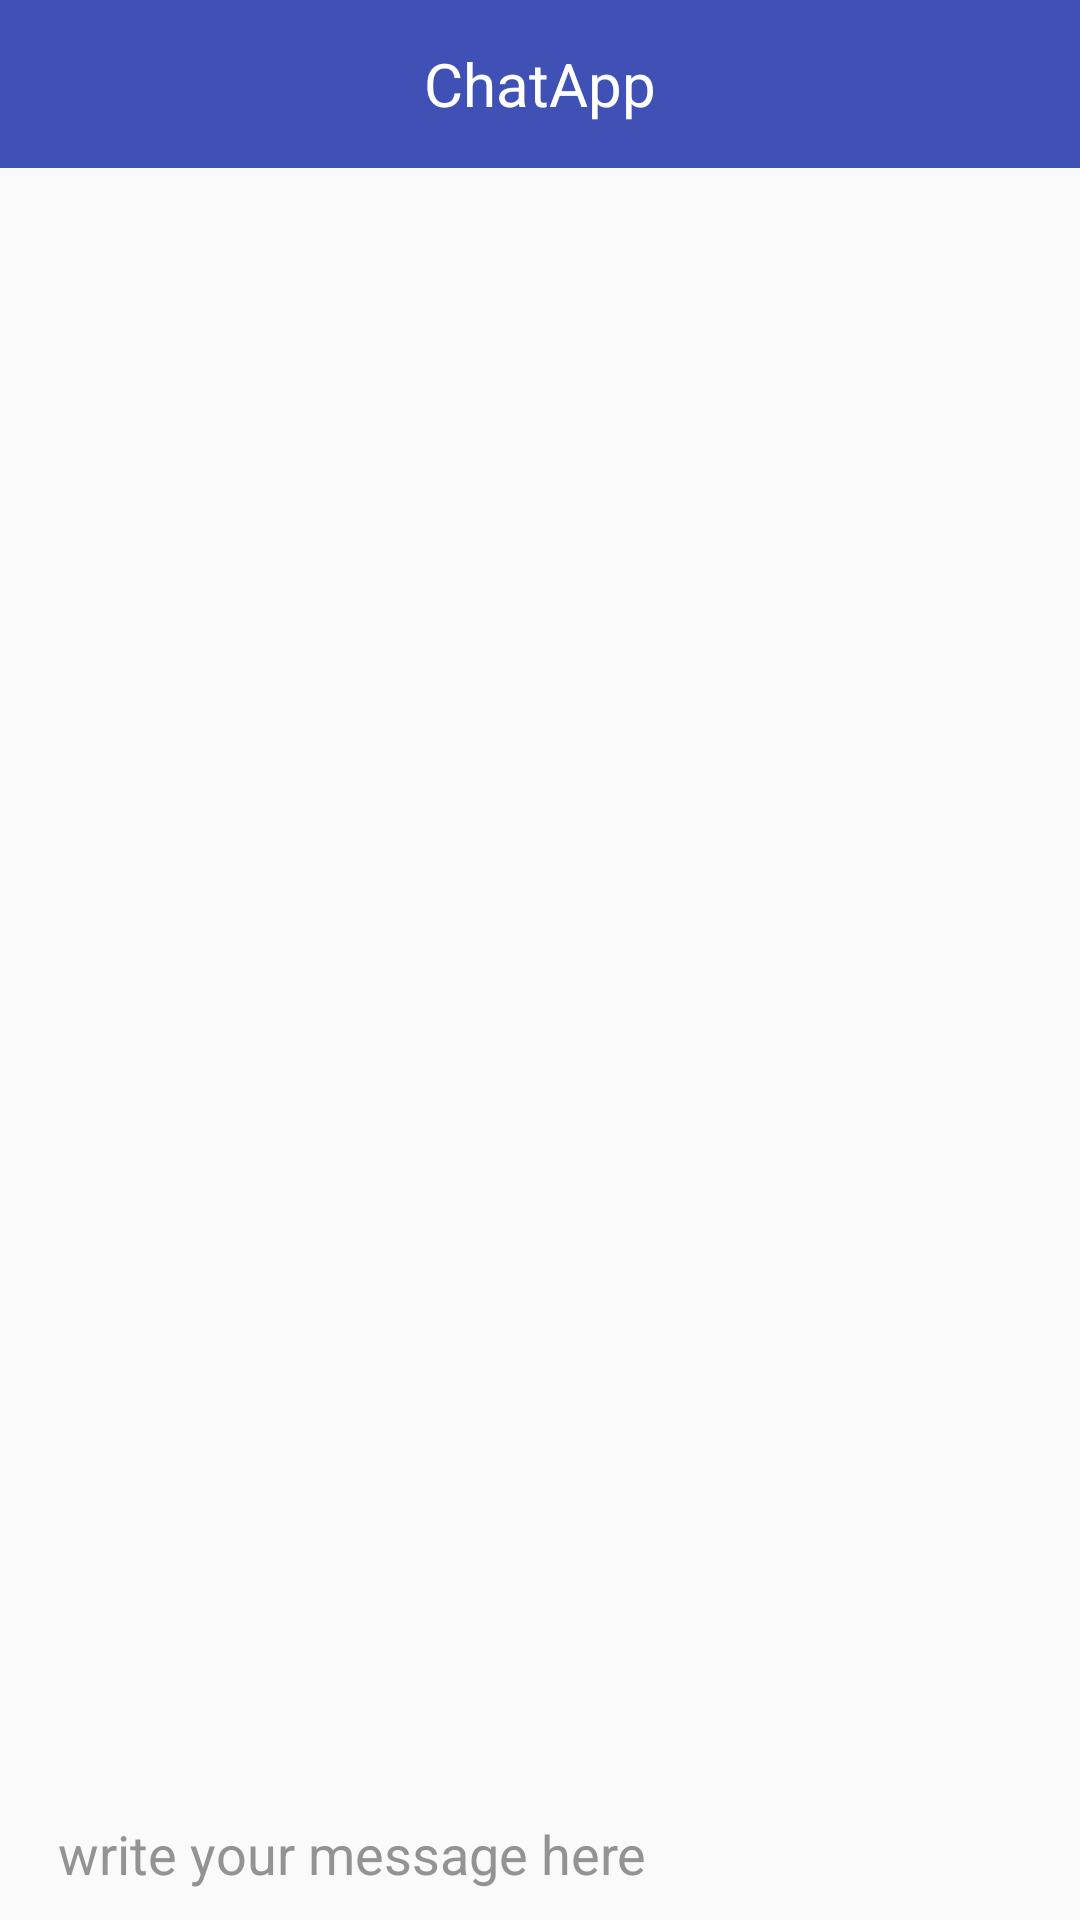

Android layout source for this screen:
<!-- AndroidManifest.xml: application theme AppTheme -->
<!-- res/layout/activity_chat.xml -->
<?xml version="1.0" encoding="utf-8"?>
<LinearLayout xmlns:android="http://schemas.android.com/apk/res/android"
    xmlns:tools="http://schemas.android.com/tools"
    android:layout_width="match_parent"
    android:layout_height="match_parent"
    android:orientation="vertical"
    tools:context="com.sumod.interfaceapp.ChatActivity">

    <RelativeLayout
        android:id="@+id/relativeHeader"
        android:layout_width="fill_parent"
        android:layout_height="@dimen/abc_action_bar_default_height_material"
        android:background="@color/colorPrimary">

        <TextView
            android:id="@+id/textViewTitle"
            android:layout_width="match_parent"
            android:layout_height="wrap_content"
            android:layout_centerInParent="true"
            android:layout_marginLeft="150dp"
            android:gravity="center"
            android:singleLine="true"
            android:text="ChatApp"
            android:textColor="@color/white"
            android:textSize="20sp" />

    </RelativeLayout>

    <RelativeLayout
        android:layout_width="match_parent"
        android:layout_height="0dp"
        android:layout_weight="1">

        <android.support.v7.widget.RecyclerView
            android:id="@+id/msgslist"
            android:layout_width="match_parent"
            android:layout_height="match_parent"
            android:paddingLeft="10dp"
            android:paddingRight="10dp">
        </android.support.v7.widget.RecyclerView>

       <ProgressBar
           android:id="@+id/progressBar2"
           style="?android:attr/progressBarStyleSmall"
           android:layout_width="wrap_content"
           android:layout_height="wrap_content"
           android:maxHeight="35dip"
           android:minHeight="35dip"
           android:minWidth="20dip"
           android:maxWidth="20dip"
           android:layout_centerInParent="true"
           android:visibility="gone"/>

    </RelativeLayout>


    <LinearLayout
        android:id="@+id/bottomheader"
        android:layout_width="match_parent"
        android:layout_height="wrap_content"
        android:orientation="horizontal"
        android:layout_alignParentBottom="true"
        android:gravity="center_vertical">

        <EditText
            android:id="@+id/writeMsg"
            android:layout_width="0dp"
            android:layout_weight="1"
            android:layout_height="wrap_content"
            android:hint=" write your message here"
            android:background="@null"
            android:paddingLeft="15dp"
            android:paddingTop="10dp"
            android:paddingBottom="10dp"
            android:textColorHint="@color/disabledText"
            android:textColor="@color/secondaryText" />


        <ImageView
            android:id="@+id/uploadMsg"
            android:layout_width="wrap_content"
            android:layout_height="wrap_content"
            android:padding="10dp"
            android:src="@drawable/ic_send_grey"/>


    </LinearLayout>



</LinearLayout>
<!-- resources referenced by this layout -->
<resources>
  <color name="colorPrimary">#3F51B5</color>
  <color name="disabledText">#939393</color>
  <color name="secondaryText">#6d6d6d</color>
  <color name="white">#ffffff</color>
  <style name="AppTheme" parent="Theme.AppCompat.Light.NoActionBar">
          
          <item name="colorPrimary">@color/colorPrimary</item>
          <item name="colorPrimaryDark">@color/colorPrimaryDark</item>
          <item name="colorAccent">@color/colorAccent</item>
          <item name="windowNoTitle">true</item>
          <item name="windowActionBar">false</item>
      </style>
  <color name="colorPrimaryDark">#303F9F</color>
  <color name="colorAccent">#FF4081</color>
</resources>
